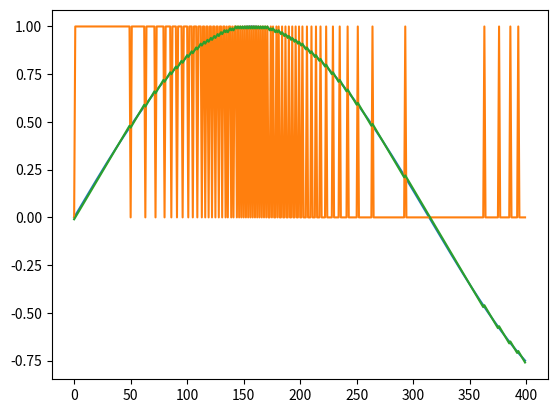

This figure's Python source: (Note: this script raises an exception after producing the figure.)
import math
import matplotlib.pyplot as plt

time = [n for n in range(400)]

inputsignal = [math.sin(n*0.01) for n in time]
outputsignal = []
reconstructedsignal = []

capacitorvoltage = 0
for t in time:
    if inputsignal[t] > capacitorvoltage:
        outputsignal.append(1)
        capacitorvoltage = capacitorvoltage + 0.01
    else:
        outputsignal.append(0)
        capacitorvoltage = capacitorvoltage - 0.01
    reconstructedsignal.append(capacitorvoltage)

plt.plot(time, inputsignal)
plt.plot(time, outputsignal)
plt.plot(time, reconstructedsignal)

plt.savefig("03 ADC and DAC/deltamodulator.png")